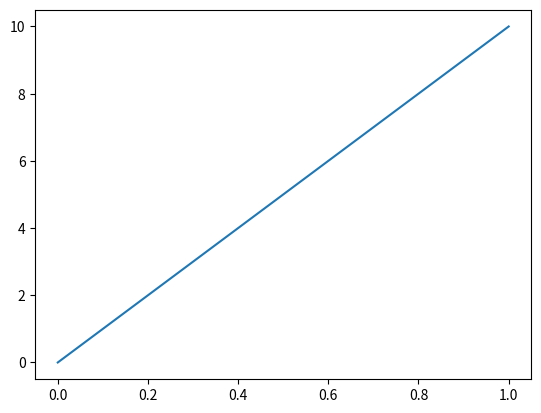

Recreate this plot in Python.
# Example program
import matplotlib.pyplot as plt
plt.plot([0, 1], [0, 10])
plt.close()
